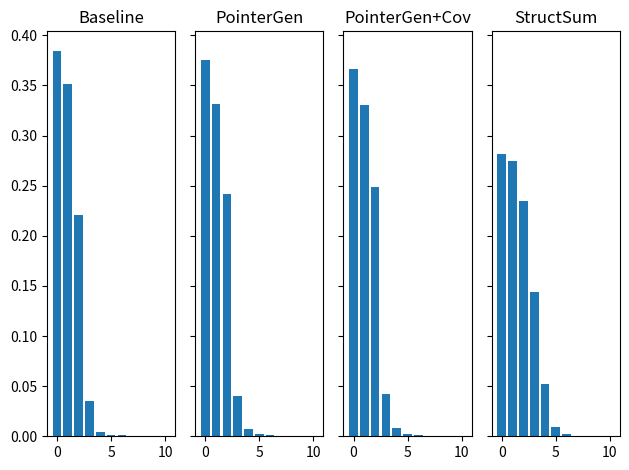

Source code (Python):
#%%
import matplotlib.pyplot as plt
import numpy as np
from collections import Counter

#%%
# Baselines.
baseline_counter = Counter({0: 19967, 1: 18228, 2: 11478, 3: 1824, 4: 222, 5: 83, 6: 45, 8: 24, 7: 14, 9: 7, 10: 6, 11: 2, 12: 2})
pointgen_counter = Counter({0: 16180, 1: 14268, 2: 10405, 3: 1728, 4: 308, 5: 92, 6: 56, 7: 19, 8: 10, 10: 2, 9: 2, 11: 2})
pointgen_cov_counter = Counter({0: 15299, 1: 13815, 2: 10389, 3: 1774, 4: 342, 5: 86, 6: 37, 7: 9, 8: 8, 9: 1, 11: 1})

# StructSum
struct_sum_counter = Counter({0: 21565, 1: 21045, 2: 17975, 3: 11024, 4: 3990, 5: 742, 6: 174, 7: 49, 8: 27, 9: 6, 12: 1, 13: 1, 16: 1, 11: 1, 10: 1})


#%%
max_key = max(list(baseline_counter.keys()) + list(pointgen_counter.keys()) + list(pointgen_cov_counter.keys()) + list(struct_sum_counter.keys()))
print(max_key) #16


#%%
# Let's make it 10 not so useful beyond that.
max_key = 10
X = range(max_key + 1)

baseline_y = np.array([baseline_counter[x] for x in X])
pointgen_y = np.array([pointgen_counter[x] for x in X])
pointgen_cov_y = np.array([pointgen_cov_counter[x] for x in X])
struct_sum_y = np.array([struct_sum_counter[x] for x in X])

baseline_ynorm = baseline_y / np.sum(baseline_y)
pointgen_ynorm = pointgen_y / np.sum(pointgen_y)
pointgen_cov_ynorm = pointgen_cov_y / np.sum(pointgen_cov_y)
struct_sum_ynorm = struct_sum_y / np.sum(struct_sum_y)


# %%
fig, axs = plt.subplots(1, 4, sharey=True, tight_layout=True)
axs[0].bar(X, baseline_ynorm)
axs[0].set_title('Baseline')
axs[1].bar(X, pointgen_ynorm)
axs[1].set_title('PointerGen')
axs[2].bar(X, pointgen_cov_ynorm)
axs[2].set_title('PointerGen+Cov')
axs[3].bar(X, struct_sum_ynorm)
axs[3].set_title('StructSum')

# %%
def average_counter(counter):
    vals = np.array(list(counter.keys()))
    counts = np.array(list(counter.values()))
    return vals * counts / np.sum(counts)

# %%
def statistics(counter):
    list_counter = []
    for key in counter.keys():
        list_counter += [key] * counter[key]
    array_counter = np.array(list_counter)
    mean = np.average(array_counter)
    stdv = np.std(array_counter)

    return mean, stdv

#%%
baseline_stats = statistics(baseline_counter)
print('Baseline: mean {}, stdv {}'.format(baseline_stats[0], baseline_stats[1]))

pointgen_stats = statistics(pointgen_counter)
print('PointerGen: mean {}, stdv {}'.format(pointgen_stats[0], pointgen_stats[1]))

pointergen_cov_stats = statistics(pointgen_cov_counter)
print('PointerGen + Cov: mean {}, stdv {}'.format(pointergen_cov_stats[0], pointergen_cov_stats[1]))

struct_sum_stats = statistics(struct_sum_counter)
print('StructSum: mean {}, stdv {}'.format(struct_sum_stats[0], struct_sum_stats[1]))

# %%
